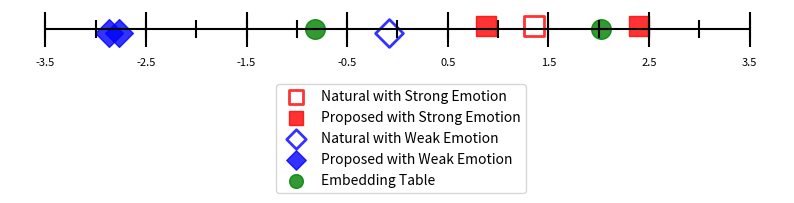

Recreate this plot in Python. (Note: this script raises an exception after producing the figure.)
import os
import numpy as np
import matplotlib.pyplot as plt

xvector_values = {
    'gt_strong': 1.353,
    'text1_strong': 0.879,
    'text2_strong': 2.397,
    'gt_weak': -0.083,
    'text1_weak': -2.770,
    'text2_weak': -2.87,
    'text1_et': -0.816,
    'text2_et': 2.019 
}

ssl_model_values = {
    'gt_strong': -0.092,
    'text1_strong': -0.626,
    'text2_strong': 2.230,
    'gt_weak': -0.714,
    'text1_weak': -2.282,
    'text2_weak': -0.676,
    'text1_et': -0.786,
    'text2_et': 2.877
}

filename2hue = {
    'gt_strong': 'Natural with Strong Emotion',
    'gt_weak': 'Natural with Weak Emotion',
    'text1_et': 'Embedding Table',
    'text1_strong': 'Proposed with Strong Emotion',
    'text1_weak': 'Proposed with Weak Emotion',
    'text2_et': 'Embedding Table',
    'text2_strong': 'Proposed with Strong Emotion',
    'text2_weak': 'Proposed with Weak Emotion'
}

ROOT_DIR = 'evaluation_experiment/02_paired_comparison_experiment'
RESULT_DIR = os.path.join(ROOT_DIR, 'result')

def _plot(condition, value_dict):
    filename_list = list()
    value_list = list()
    for k, v in value_dict.items():
        filename_list.append(k)
        value_list.append(v)

    plt.figure(figsize=(10, 0.5))

    xmin, xmax= -3.5, 3.5 # 数直線の最小値，最大値

    # 横軸の描写
    plt.hlines(
        y = 0,
        xmin = xmin,
        xmax = xmax,
        color = 'k'
    )  

    line_width = 1.0  # 目盛り数値の刻み幅

    # 目盛り線大
    plt.vlines(
        x = np.arange(xmin, xmax+line_width, line_width),
        ymin = -0.1,
        ymax = 0.1,
        color = 'k'
    )

    # 目盛り線小
    plt.vlines(
        x = np.delete(np.arange(xmin, xmax+line_width, line_width/2), -1),
        ymin = -0.05,
        ymax = 0.05,
        color = 'k'
    )

    # 目盛り数値
    plt.xticks(
        np.arange(xmin, xmax+line_width, line_width),
        fontsize = 8
    )

    # 枠線を消す
    plt.gca().spines['right'].set_visible(False)
    plt.gca().spines['top'].set_visible(False)
    plt.gca().spines['bottom'].set_visible(False)
    plt.gca().spines['left'].set_visible(False)

    # ラベルを消す
    plt.tick_params(
        labelleft = False,
        left = False,
        bottom =False
    )

    label_collection = list()
    for filename, value in zip(filename_list, value_list):
        # スーパーウルトラハードコーディングでマーカを設定
        linewidths = None
        ec = None
        if '_et' in filename:
            c = 'green'
            marker = 'o'
            y = 0.0
        elif 'strong' in filename:
            y = 0.02
            marker = ','
            if 'gt' in filename:
                c = 'w'
                ec = 'red'
                linewidths = 2
            else:
                c = 'red'
                marker = ','
        elif 'weak' in filename:
            y = -0.02
            marker = 'D'
            if 'gt' in filename:
                c = 'w'
                ec = 'blue'
                linewidths = 2
            else:
                c = 'blue'
            
        # 凡例のウルトラ対処療法
        if filename2hue[filename] not in label_collection:
            label = filename2hue[filename]
            label_collection.append(label)
        else:
            label = None

        plt.scatter(
            x = value,
            y = y,
            s = 200,
            label = label,
            c = c,
            marker = marker,
            linewidths=linewidths,
            ec=ec,
            alpha = 0.8
        )

    plt.legend(
        bbox_to_anchor=(0.675, -0.75),  # 凡例の位置
        markerscale = 0.70
    )

    # 検証用にpng
    plt.savefig(
        os.path.join(RESULT_DIR, f'vscale_{condition}.png'),
        bbox_inches='tight',
    )
    # 本番用にpdf，transparent=Trueは動いてなさそう
    plt.savefig(
        os.path.join(RESULT_DIR, f'vscale_{condition}.pdf'),
        bbox_inches='tight',
        transparent=True,
    )

def main():
    for condition in ['xvector', 'ssl_model']:
        exec(f'_plot(condition, {condition}_values)')

if __name__ == '__main__':
    main()
